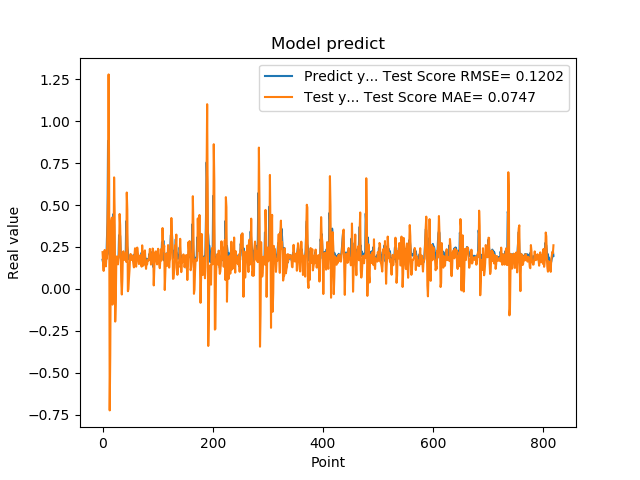

The data file committed next to this chart (first rows):
1.742661595344543457e-01, 2.194753043994170649e-01
1.572303026914596558e-01, 1.561449604581314765e-01
1.941800117492676059e-01, 1.075770667204769410e-01
1.970258951187133512e-01, 2.175742177241981323e-01
1.859861761331558505e-01, 2.324615182518052492e-01
1.705197989940643033e-01, 1.644862265086326214e-01
1.844120919704437256e-01, 1.345391106641013468e-01
1.779371052980423251e-01, 1.799876974946763020e-01
3.004232645034790039e-01, 1.822348794240500613e-01
3.969086110591887873e-01, 4.027854433752247609e-01
8.820003867149353027e-01, 5.559986493834945254e-01
6.841114759445190430e-01, 1.277894858651647203e+00
2.116497457027435580e-01, 6.405007511035171186e-01
2.014262527227401733e-01, -7.231604526231431018e-01
2.061583995819092074e-01, -3.955134285007211870e-01
3.160260915756225586e-01, 1.804221547119218561e-01
3.489396274089813232e-01, 4.027784889394910861e-01
1.544443815946578979e-01, 4.250573960172004950e-01
1.959947794675827026e-01, -9.323361198235040337e-02
1.894801408052444180e-01, 5.876118156843404203e-03
4.474425017833709162e-01, 2.207716680462466219e-01
3.771362304687500555e-01, 6.645943350664959004e-01
1.889318972826004028e-01, 4.575159740016542798e-01
1.752775162458419522e-01, -1.942364728718970479e-01
1.822472065687180121e-01, -7.843241719204306628e-02
1.866402029991149902e-01, 1.706473472165380978e-01
1.715678423643112183e-01, 1.938457784913335813e-01
1.676391065120696744e-01, 1.546813880787208662e-01
1.773854047060013095e-01, 1.464059247955459275e-01
1.872433423995972235e-01, 1.851779231560197747e-01
3.204146027565002441e-01, 2.060075723792604840e-01
3.134283721446990967e-01, 4.467355425073542552e-01
3.171058297157288153e-01, 3.790894754771125252e-01
2.202603369951247891e-01, 2.238413236039642484e-01
1.659800857305526733e-01, 4.485531251219670307e-02
1.415748745203018188e-01, -3.300926312786801181e-02
1.852595061063766479e-01, 5.600690387829930506e-02
1.814238876104354858e-01, 2.155546811688622000e-01
1.905867606401443481e-01, 2.245400227636177859e-01
1.810430586338043213e-01, 1.893682820970425118e-01
1.954265981912612915e-01, 1.727756288999319767e-01
2.029463946819305142e-01, 1.922400755655757076e-01
1.862521618604660034e-01, 2.140223701052139382e-01
4.038094580173492432e-01, 1.615804427569368096e-01
3.743042349815369207e-01, 5.744890602383195821e-01
2.572054266929626465e-01, 4.699926995920931660e-01
2.253161966800689420e-01, -1.346601166931077863e-02
1.787700653076171875e-01, -1.397451981953104624e-03
1.761920750141143799e-01, 6.341066441479750737e-02
1.861467957496643066e-01, 1.127190159363538197e-01
1.954011768102645874e-01, 1.904833086287385790e-01
1.907722949981689176e-01, 2.083998201974082698e-01
1.898660957813262939e-01, 1.842027968186956133e-01
2.001174986362457275e-01, 1.724527509126386748e-01
1.922753006219863892e-01, 1.982761616524281179e-01
1.810636967420578003e-01, 1.810059790788652312e-01
1.635809391736984530e-01, 1.491139025178199462e-01
1.916799396276473999e-01, 1.285570228169925222e-01
2.058236002922058105e-01, 2.023223979432414166e-01
1.857409924268722812e-01, 2.423667067670535746e-01
1.752161234617233276e-01, 1.643239620048838057e-01
... 759 more rows
